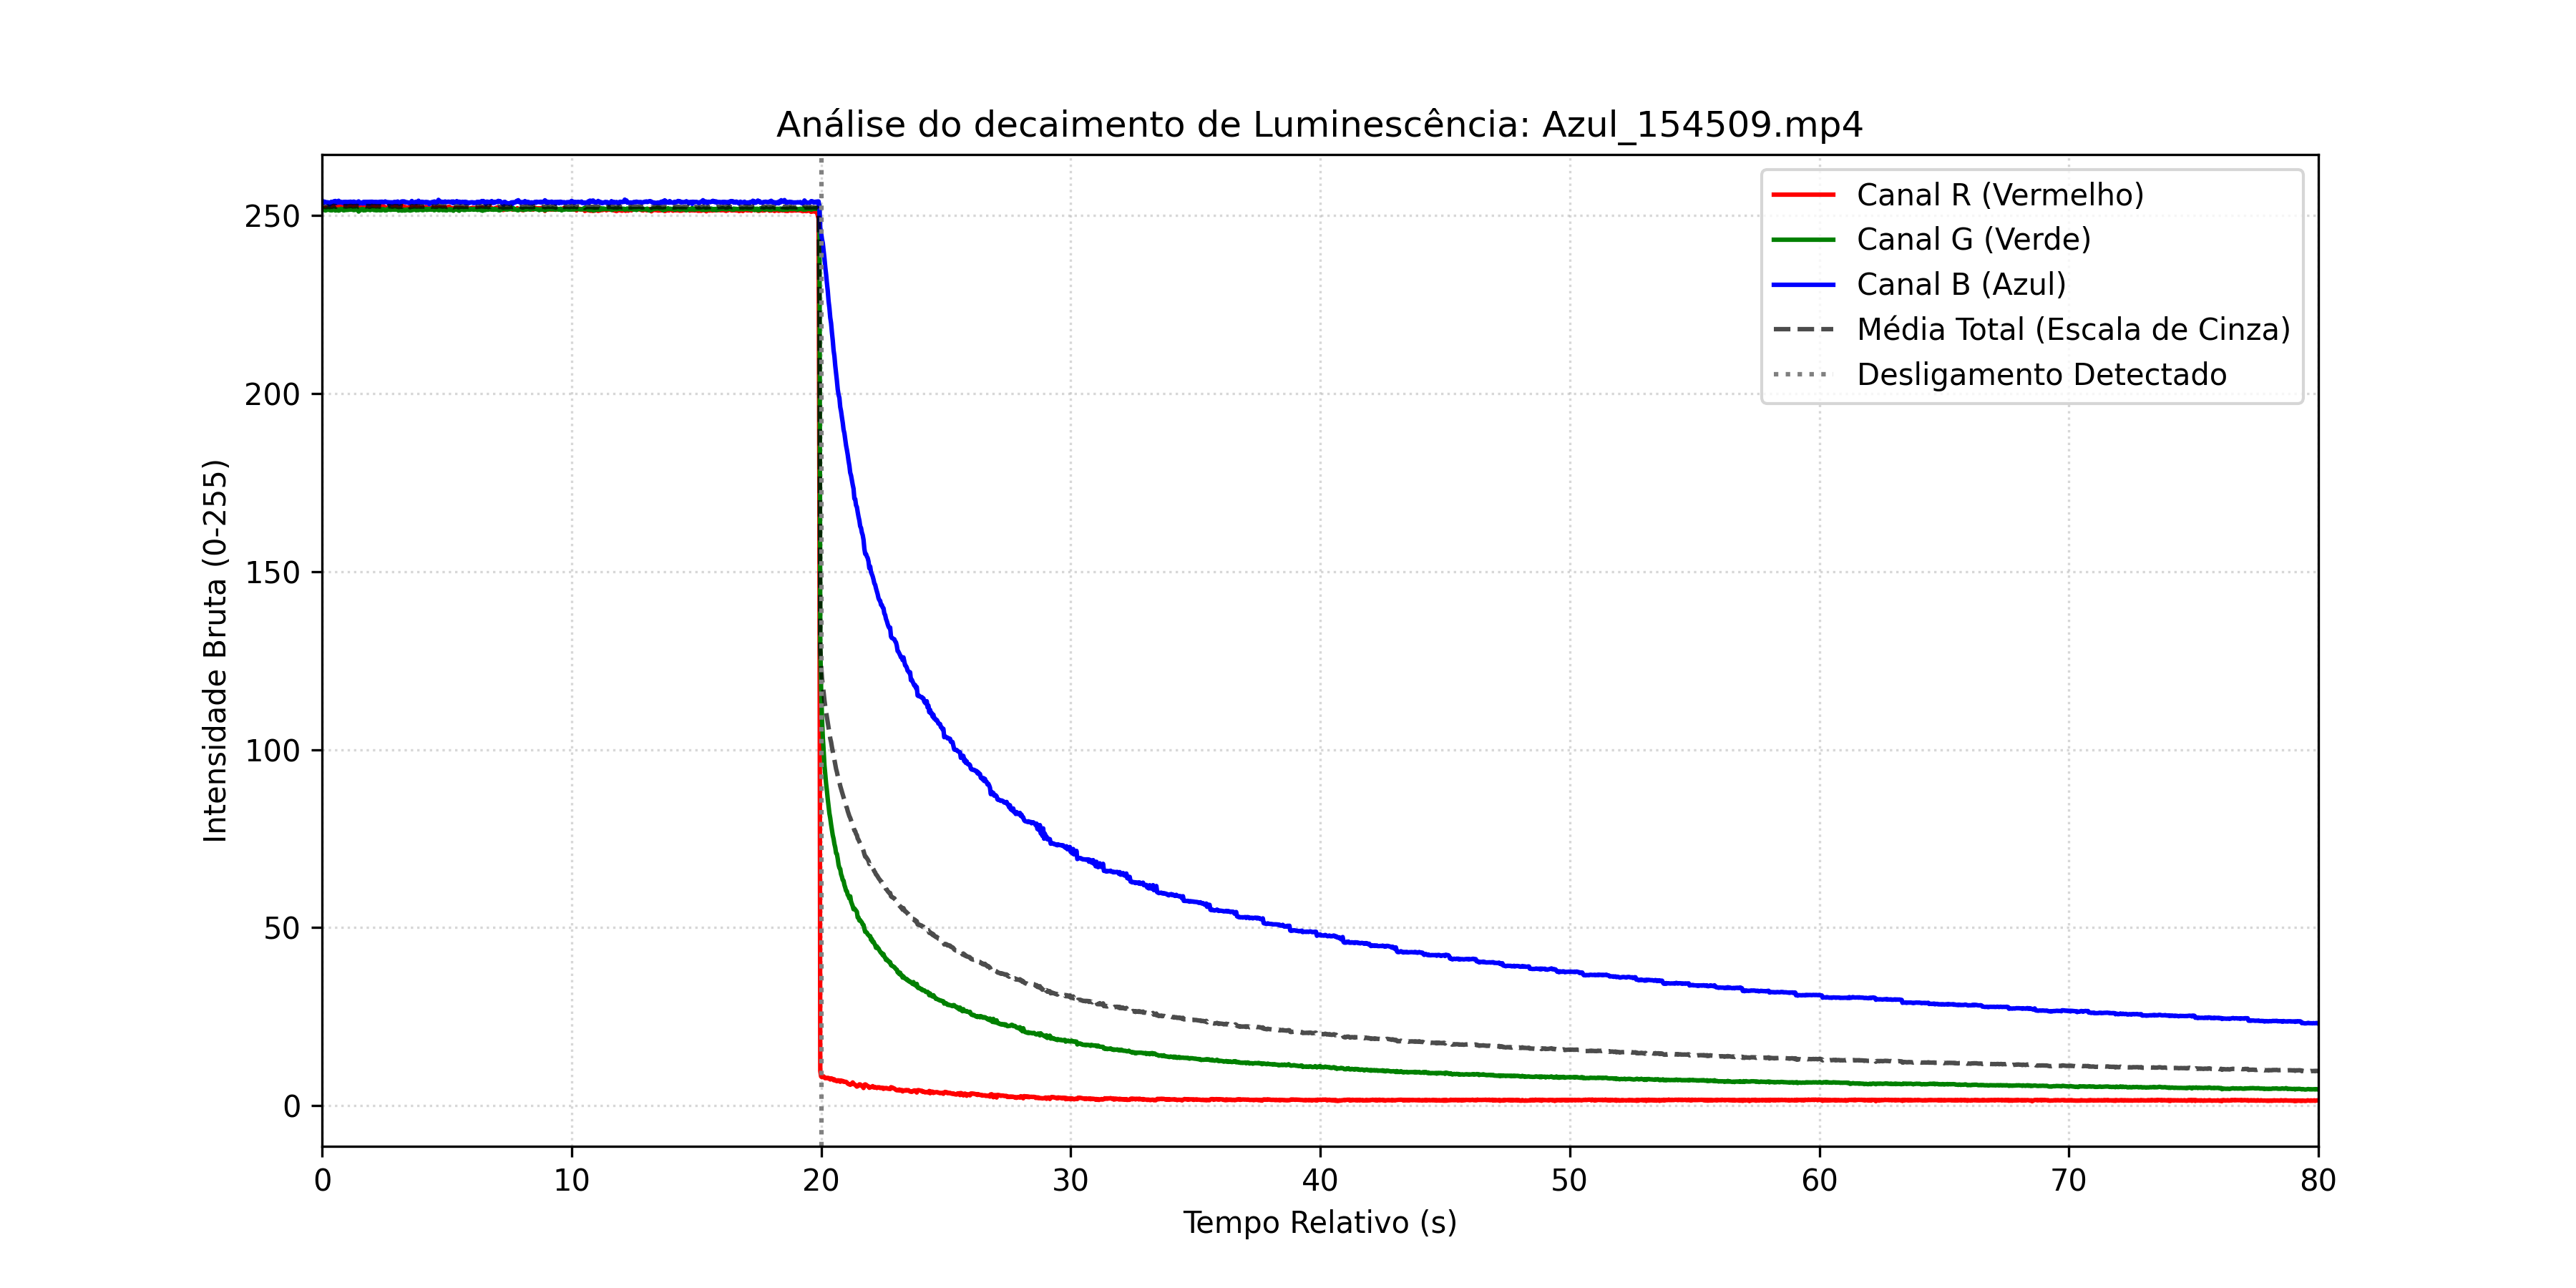

Data behind this chart, as committed beside it:
Tempo_s, R_Puro, G_Puro, B_Puro, Media_Total
0.0, 251.9, 251.6, 254.1, 252.5
0.03333, 251.8, 251.8, 253.5, 252.4
0.06667, 251.9, 251.6, 253.8, 252.4
0.1, 252.1, 251.5, 253.9, 252.5
0.1333, 251.8, 251.4, 253.7, 252.3
0.1667, 252.1, 251.5, 253.7, 252.4
0.2, 251.8, 251.6, 253.6, 252.3
0.2333, 252.1, 251.9, 253.7, 252.6
0.2667, 252.1, 251.6, 253.6, 252.4
0.3, 252.2, 251.8, 253.1, 252.3
0.3333, 252.3, 251.5, 253.5, 252.4
0.3667, 252.2, 251.5, 253.8, 252.5
0.4, 252.3, 251.4, 253.5, 252.4
0.4333, 252.4, 251.7, 253.6, 252.6
0.4667, 252.6, 251.6, 253.9, 252.7
0.5, 252.3, 251.8, 253.6, 252.6
0.5333, 252.5, 251.4, 254.1, 252.6
0.5667, 252.3, 251.5, 253.5, 252.4
0.6, 252.4, 251.5, 253.9, 252.6
0.6333, 252.3, 251.7, 253.7, 252.6
0.6667, 252.5, 251.3, 254.1, 252.7
0.7, 252.5, 251.6, 253.6, 252.6
0.7333, 252.5, 251.5, 253.8, 252.6
0.7667, 252.4, 251.9, 253.6, 252.6
0.8, 252.4, 251.6, 253.7, 252.6
0.8333, 252.4, 251.7, 253.5, 252.6
0.8667, 252.5, 251.4, 253.8, 252.6
0.9, 252.3, 251.7, 253.8, 252.6
0.9333, 252.5, 251.5, 253.8, 252.6
0.9667, 252.3, 251.7, 253.3, 252.5
1, 252.5, 251.5, 253.7, 252.6
1.033, 252.4, 251.6, 253.8, 252.6
1.067, 252.5, 251.6, 253.8, 252.6
1.1, 252.5, 251.7, 253.6, 252.6
1.133, 252.5, 251.6, 253.9, 252.7
1.167, 252.4, 251.8, 253.8, 252.7
1.2, 252.5, 251.7, 253.8, 252.6
1.233, 252.4, 251.6, 253.5, 252.5
1.267, 252.4, 251.5, 253.9, 252.6
1.3, 252.4, 251.7, 253.8, 252.6
1.333, 252.4, 251.5, 253.6, 252.5
1.367, 252.6, 251.9, 253.5, 252.6
1.4, 252.6, 251.7, 253.7, 252.7
1.433, 252.5, 251.8, 253.7, 252.6
1.467, 252.3, 251.1, 254, 252.4
1.5, 252.4, 251.5, 253.4, 252.4
1.533, 252.4, 251.4, 253.6, 252.5
1.567, 252.3, 251.7, 253.5, 252.5
1.6, 252.5, 251.8, 253.5, 252.6
1.633, 252.4, 251.8, 253.3, 252.5
1.667, 252.4, 251.4, 253.8, 252.5
1.7, 252.5, 251.7, 253.7, 252.6
1.733, 252.5, 251.4, 253.8, 252.6
1.767, 252.5, 251.8, 253.3, 252.5
1.8, 252.5, 251.6, 253.8, 252.6
1.833, 252.4, 251.7, 253.8, 252.6
1.867, 252.5, 251.6, 253.8, 252.6
1.9, 252.4, 251.6, 253.3, 252.4
1.933, 252.4, 251.5, 253.9, 252.6
1.967, 252.2, 251.8, 253.7, 252.6
... 2,341 more rows
